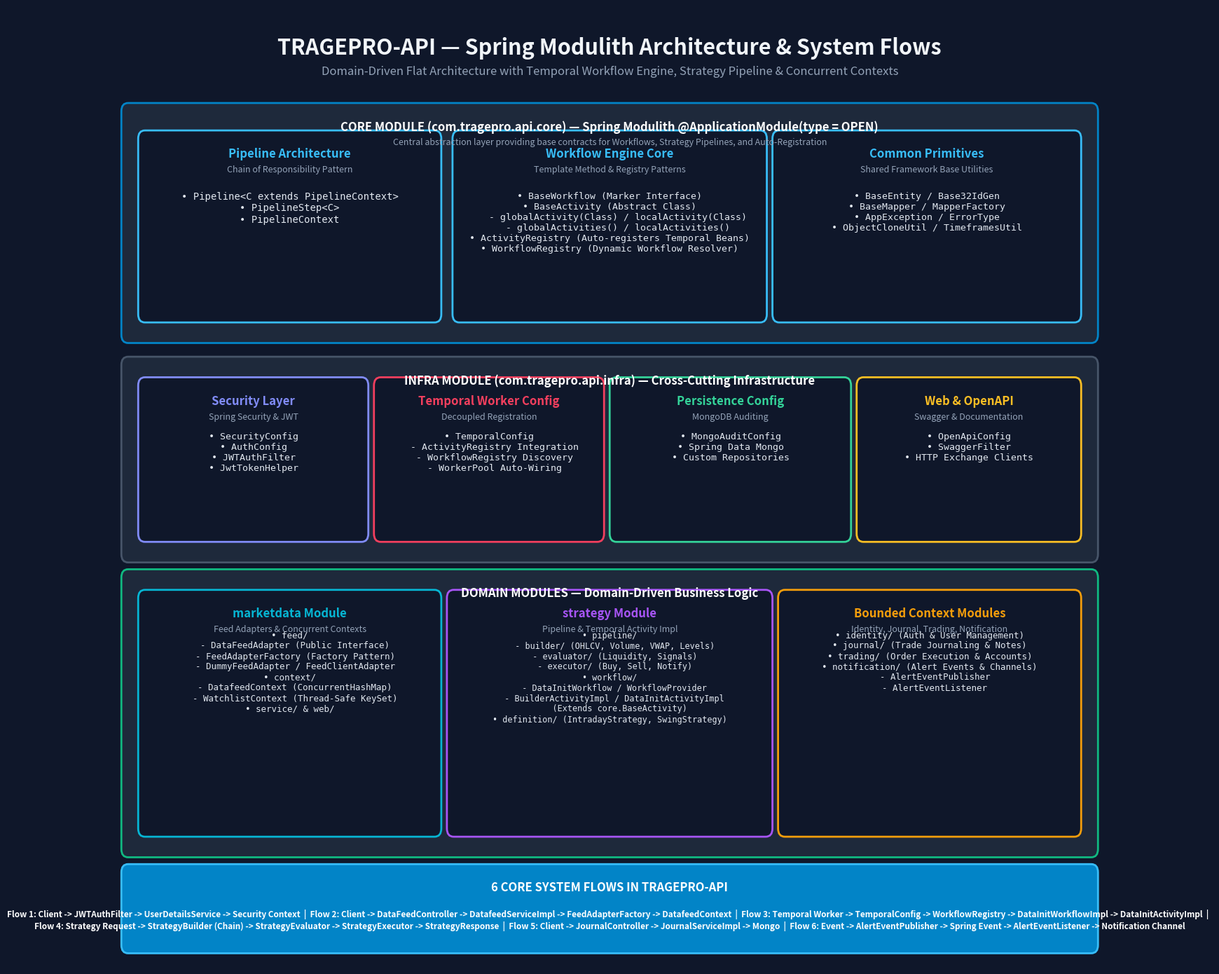

Recreate this plot in Python.
import matplotlib.pyplot as plt
import matplotlib.patches as patches
import os

def create_architecture_diagram():
    fig = plt.figure(figsize=(18, 14), dpi=300)
    ax = fig.add_subplot(111)
    ax.set_xlim(0, 1800)
    ax.set_ylim(0, 1400)
    ax.axis('off')
    
    # Background fill
    fig.patch.set_facecolor('#0F172A') # Dark slate background
    ax.set_facecolor('#0F172A')

    # Color Palette
    PRIMARY_HEADER = '#38BDF8'
    TEXT_COLOR = '#F8FAFC'
    TEXT_MUTED = '#94A3B8'
    
    # Title Header
    ax.text(900, 1340, "TRAGEPRO-API — Spring Modulith Architecture & System Flows", 
            fontsize=22, fontweight='bold', color='#F1F5F9', ha='center', va='center')
    ax.text(900, 1305, "Domain-Driven Flat Architecture with Temporal Workflow Engine, Strategy Pipeline & Concurrent Contexts", 
            fontsize=12, color='#94A3B8', ha='center', va='center')

    # Helper function to draw rounded boxes
    def draw_box(x, y, w, h, bg_color, border_color, title, subtitle=None, title_color='#FFFFFF'):
        rect = patches.FancyBboxPatch((x, y), w, h, boxstyle="round,pad=10,rounding_size=12",
                                      facecolor=bg_color, edgecolor=border_color, linewidth=2, zorder=2)
        ax.add_patch(rect)
        if title:
            ax.text(x + w/2, y + h - 25, title, fontsize=12, fontweight='bold', color=title_color, ha='center', va='center', zorder=3)
        if subtitle:
            ax.text(x + w/2, y + h - 48, subtitle, fontsize=9, color=TEXT_MUTED, ha='center', va='center', zorder=3)

    # 1. CORE MODULE BOX (Root Core Abstractions)
    draw_box(40, 920, 1720, 330, '#1E293B', '#0284C7', "CORE MODULE (com.tragepro.api.core) — Spring Modulith @ApplicationModule(type = OPEN)", 
             "Central abstraction layer providing base contracts for Workflows, Strategy Pipelines, and Auto-Registration")

    # Core sub-boxes
    draw_box(70, 950, 520, 260, '#0F172A', '#38BDF8', "Pipeline Architecture", "Chain of Responsibility Pattern", '#38BDF8')
    ax.text(330, 1130, "• Pipeline<C extends PipelineContext>\n• PipelineStep<C>\n• PipelineContext", 
            fontsize=10, color='#E2E8F0', ha='center', va='top', family='monospace')

    draw_box(630, 950, 540, 260, '#0F172A', '#38BDF8', "Workflow Engine Core", "Template Method & Registry Patterns", '#38BDF8')
    ax.text(900, 1130, "• BaseWorkflow (Marker Interface)\n• BaseActivity (Abstract Class)\n   - globalActivity(Class) / localActivity(Class)\n   - globalActivities() / localActivities()\n• ActivityRegistry (Auto-registers Temporal Beans)\n• WorkflowRegistry (Dynamic Workflow Resolver)", 
            fontsize=9.5, color='#E2E8F0', ha='center', va='top', family='monospace')

    draw_box(1200, 950, 530, 260, '#0F172A', '#38BDF8', "Common Primitives", "Shared Framework Base Utilities", '#38BDF8')
    ax.text(1465, 1130, "• BaseEntity / Base32IdGen\n• BaseMapper / MapperFactory\n• AppException / ErrorType\n• ObjectCloneUtil / TimeframesUtil", 
            fontsize=9.5, color='#E2E8F0', ha='center', va='top', family='monospace')

    # 2. INFRASTRUCTURE MODULE BOX
    draw_box(40, 600, 1720, 280, '#1E293B', '#475569', "INFRA MODULE (com.tragepro.api.infra) — Cross-Cutting Infrastructure")

    draw_box(70, 630, 390, 220, '#0F172A', '#818CF8', "Security Layer", "Spring Security & JWT", '#818CF8')
    ax.text(265, 780, "• SecurityConfig\n• AuthConfig\n• JWTAuthFilter\n• JwtTokenHelper", fontsize=9.5, color='#E2E8F0', ha='center', va='top', family='monospace')

    draw_box(490, 630, 390, 220, '#0F172A', '#F43F5E', "Temporal Worker Config", "Decoupled Registration", '#F43F5E')
    ax.text(685, 780, "• TemporalConfig\n  - ActivityRegistry Integration\n  - WorkflowRegistry Discovery\n  - WorkerPool Auto-Wiring", fontsize=9.5, color='#E2E8F0', ha='center', va='top', family='monospace')

    draw_box(910, 630, 410, 220, '#0F172A', '#34D399', "Persistence Config", "MongoDB Auditing", '#34D399')
    ax.text(1115, 780, "• MongoAuditConfig\n• Spring Data Mongo\n• Custom Repositories", fontsize=9.5, color='#E2E8F0', ha='center', va='top', family='monospace')

    draw_box(1350, 630, 380, 220, '#0F172A', '#FBBF24', "Web & OpenAPI", "Swagger & Documentation", '#FBBF24')
    ax.text(1540, 780, "• OpenApiConfig\n• SwaggerFilter\n• HTTP Exchange Clients", fontsize=9.5, color='#E2E8F0', ha='center', va='top', family='monospace')

    # 3. DOMAIN MODULES BOX
    draw_box(40, 170, 1720, 400, '#1E293B', '#10B981', "DOMAIN MODULES — Domain-Driven Business Logic")

    # Domain module 1: marketdata
    draw_box(70, 200, 520, 340, '#0F172A', '#06B6D4', "marketdata Module", "Feed Adapters & Concurrent Contexts", '#06B6D4')
    ax.text(330, 490, "• feed/\n  - DataFeedAdapter (Public Interface)\n  - FeedAdapterFactory (Factory Pattern)\n  - DummyFeedAdapter / FeedClientAdapter\n• context/\n  - DatafeedContext (ConcurrentHashMap)\n  - WatchlistContext (Thread-Safe KeySet)\n• service/ & web/", 
            fontsize=9, color='#E2E8F0', ha='center', va='top', family='monospace')

    # Domain module 2: strategy
    draw_box(620, 200, 560, 340, '#0F172A', '#A855F7', "strategy Module", "Pipeline & Temporal Activity Impl", '#A855F7')
    ax.text(900, 490, "• pipeline/\n  - builder/ (OHLCV, Volume, VWAP, Levels)\n  - evaluator/ (Liquidity, Signals)\n  - executor/ (Buy, Sell, Notify)\n• workflow/\n  - DataInitWorkflow / WorkflowProvider\n  - BuilderActivityImpl / DataInitActivityImpl\n    (Extends core.BaseActivity)\n• definition/ (IntradayStrategy, SwingStrategy)", 
            fontsize=8.5, color='#E2E8F0', ha='center', va='top', family='monospace')

    # Domain module 3: Bounded Context Domains (identity, journal, trading, notification)
    draw_box(1210, 200, 520, 340, '#0F172A', '#F59E0B', "Bounded Context Modules", "Identity, Journal, Trading, Notification", '#F59E0B')
    ax.text(1470, 490, "• identity/ (Auth & User Management)\n• journal/ (Trade Journaling & Notes)\n• trading/ (Order Execution & Accounts)\n• notification/ (Alert Events & Channels)\n  - AlertEventPublisher\n  - AlertEventListener", 
            fontsize=9, color='#E2E8F0', ha='center', va='top', family='monospace')

    # 4. SYSTEM FLOWS BANNER
    draw_box(40, 30, 1720, 110, '#0284C7', '#38BDF8', "6 CORE SYSTEM FLOWS IN TRAGEPRO-API", None, '#FFFFFF')
    flow_text = (
        "Flow 1: Client -> JWTAuthFilter -> UserDetailsService -> Security Context  |  "
        "Flow 2: Client -> DataFeedController -> DatafeedServiceImpl -> FeedAdapterFactory -> DatafeedContext  |  "
        "Flow 3: Temporal Worker -> TemporalConfig -> WorkflowRegistry -> DataInitWorkflowImpl -> DataInitActivityImpl  |  \n"
        "Flow 4: Strategy Request -> StrategyBuilder (Chain) -> StrategyEvaluator -> StrategyExecutor -> StrategyResponse  |  "
        "Flow 5: Client -> JournalController -> JournalServiceImpl -> Mongo  |  "
        "Flow 6: Event -> AlertEventPublisher -> Spring Event -> AlertEventListener -> Notification Channel"
    )
    ax.text(900, 68, flow_text, fontsize=8.5, color='#FFFFFF', ha='center', va='center', fontweight='bold')

    plt.tight_layout()
    os.makedirs("docs", exist_ok=True)
    plt.savefig("docs/architecture.png", format='png', bbox_inches='tight', facecolor=fig.get_facecolor(), edgecolor='none')
    plt.close()
    print("Successfully generated docs/architecture.png")

if __name__ == "__main__":
    create_architecture_diagram()
